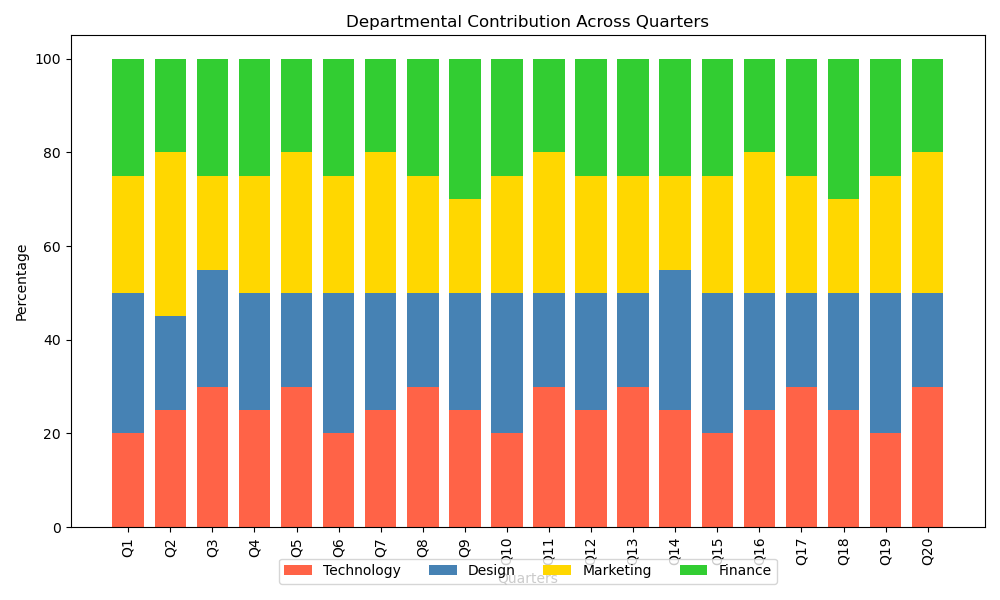

Values plotted in this chart, from the file beside it:
Category, Technology, Design, Marketing, Finance
Q1, 20, 30, 25, 25
Q2, 25, 20, 35, 20
Q3, 30, 25, 20, 25
Q4, 25, 25, 25, 25
Q5, 30, 20, 30, 20
Q6, 20, 30, 25, 25
Q7, 25, 25, 30, 20
Q8, 30, 20, 25, 25
Q9, 25, 25, 20, 30
Q10, 20, 30, 25, 25
Q11, 30, 20, 30, 20
Q12, 25, 25, 25, 25
Q13, 30, 20, 25, 25
Q14, 25, 30, 20, 25
Q15, 20, 30, 25, 25
Q16, 25, 25, 30, 20
Q17, 30, 20, 25, 25
Q18, 25, 25, 20, 30
Q19, 20, 30, 25, 25
Q20, 30, 20, 30, 20
